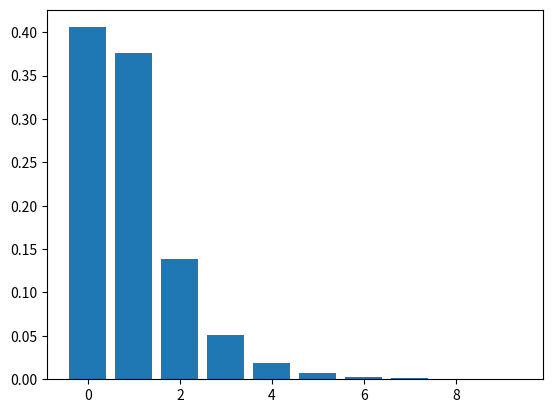
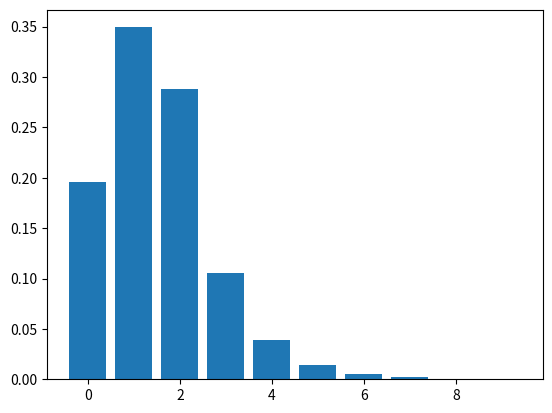
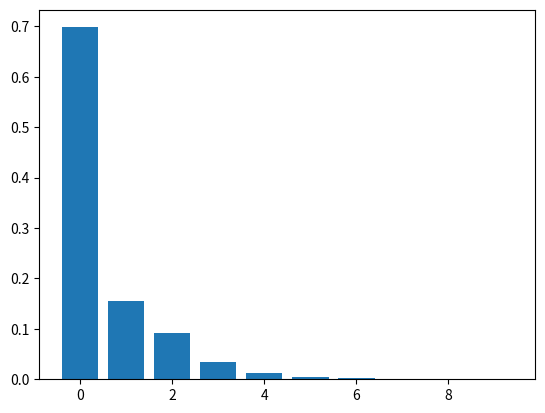
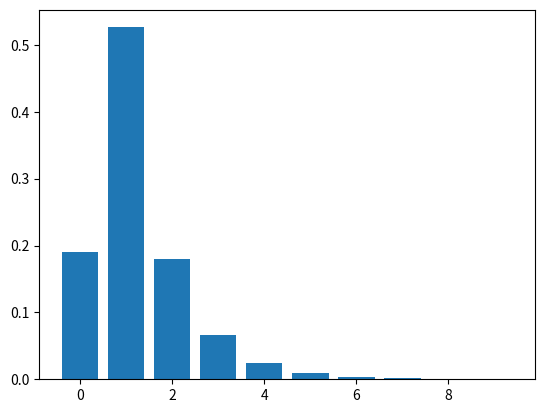
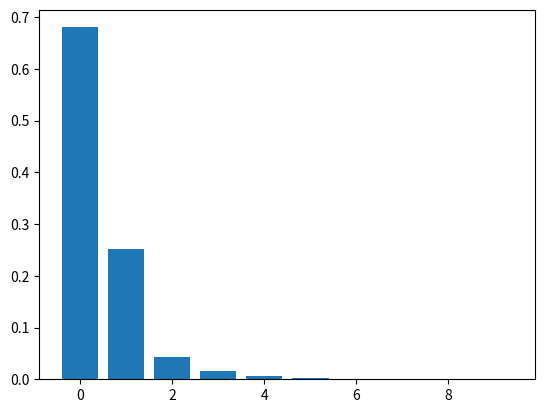
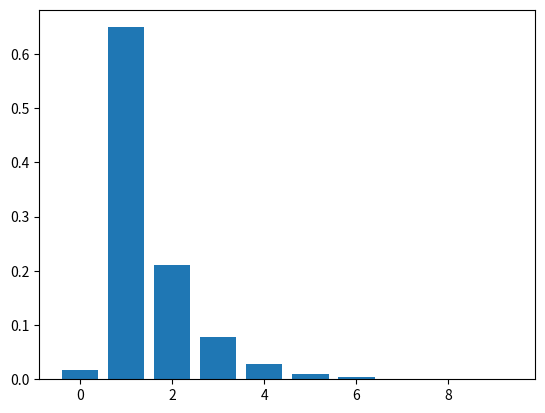
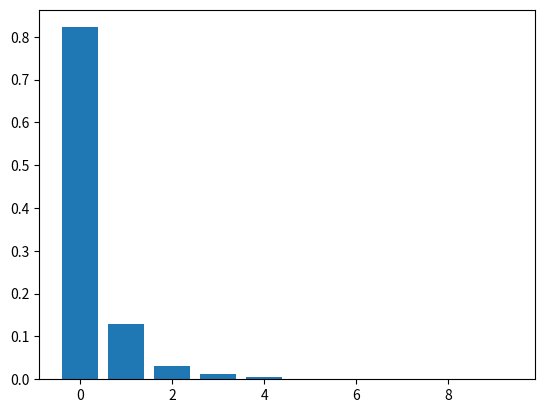
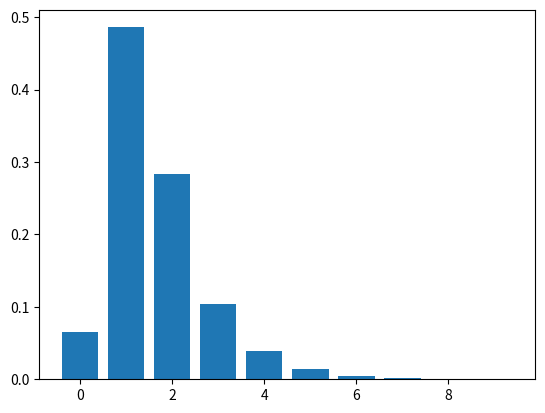
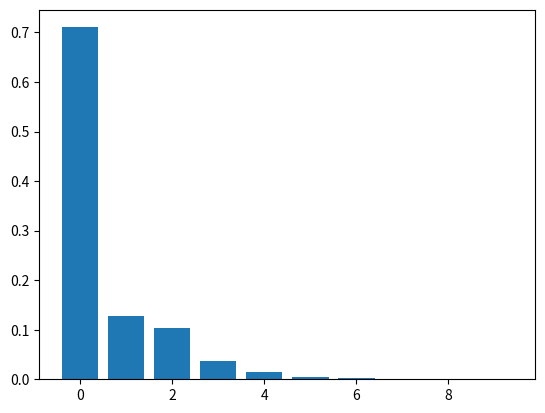
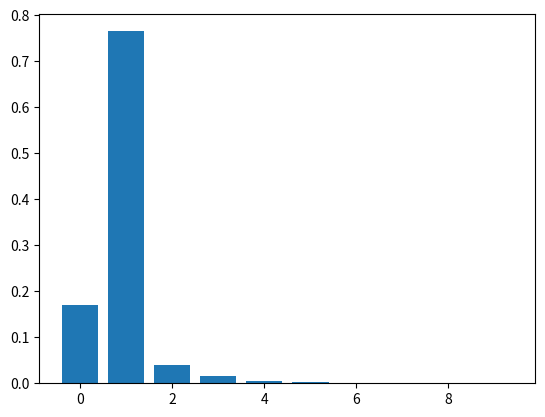
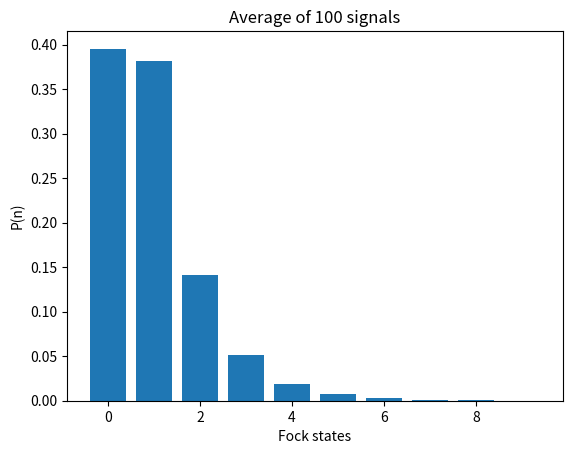

Here is the Python script that generated these plots, in order:
# -*- coding: utf-8 -*-
"""
Created on Thu Aug  5 11:00:48 2021

@author: jmsdi
"""

import numpy as np
import random
import matplotlib.pyplot as plt

focks = np.arange(10)
signals = []

save = False

for i in range(10):
    signal = []
    signal.append(random.uniform(0,0.5))
    signal.append(random.uniform(0, 1))
    p = random.random()*signal[1]
    for j in range(8):
        signal.append(p*np.exp(-j))
    signal = signal/sum(signal)
    signals.append(signal)

avg_signal = np.average(signals,axis=0)

for s in signals:
    plt.figure()
    plt.bar(focks,s)

plt.figure()
plt.bar(focks,avg_signal)
plt.title('Average of 100 signals')
plt.xlabel('Fock states')
plt.ylabel('P(n)')

if save == True:
    File = open('Signals3.txt','w')
    for i in range(len(signals)):
        s = signals[i]
        for j in range(len(s) - 1):
            File.write(str(s[j]) + " ")
        File.write(str(s[len(s) - 1]))
        File.write("\n")
    File.close()
